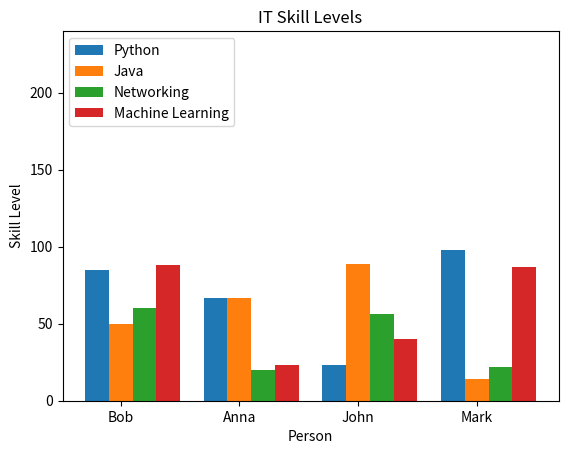

Python code for this plot:
import matplotlib.pyplot as plt
import numpy as np

# python = (85, 67, 23, 98)
# java = (50, 67, 89, 14)
# networking = (60, 20, 56, 22)
# machine_learning = (88, 23, 40, 87)
#
# people = ['Bob', 'Anna', 'John', 'Mark']
#
# index = np.arange(4)
# bar_width = 0.2
#
# plt.bar(index, python, width=bar_width, label="Python")
# plt.bar(index + bar_width, java, width=bar_width, label="Java")
# plt.bar(index + 2 * bar_width, networking, width=bar_width, label="Networking")
# plt.bar(index + 3 * bar_width, machine_learning, width=bar_width, label="Machine Learning")
#
# plt.xlabel('People')
# plt.ylabel('Scores')
# plt.title('Programming Scores by Person and Language')
# plt.xticks(index + 1.5 * bar_width, people)
#
# plt.legend()
# plt.show()

python = (85, 67, 23, 98)
java = (50, 67, 89, 14)
networking = (60, 20, 56, 22)
machine_learning = (88, 23, 40, 87)

people = ['Bob', 'Anna', 'John', 'Mark']

index = np.arange(4)
plt.bar(index, python, width=0.2, label="Python")
plt.bar(index + 0.2, java, width=0.2, label="Java")
plt.bar(index + 0.4, networking, width=0.2, label="Networking")
plt.bar(index + 0.6, machine_learning, width=0.2, label="Machine Learning")

plt.title("IT Skill Levels")
plt.xlabel("Person")
plt.ylabel("Skill Level")
plt.xticks(index + 0.2, people)
plt.legend(loc='upper left')
plt.ylim(0, 240)

plt.show()

